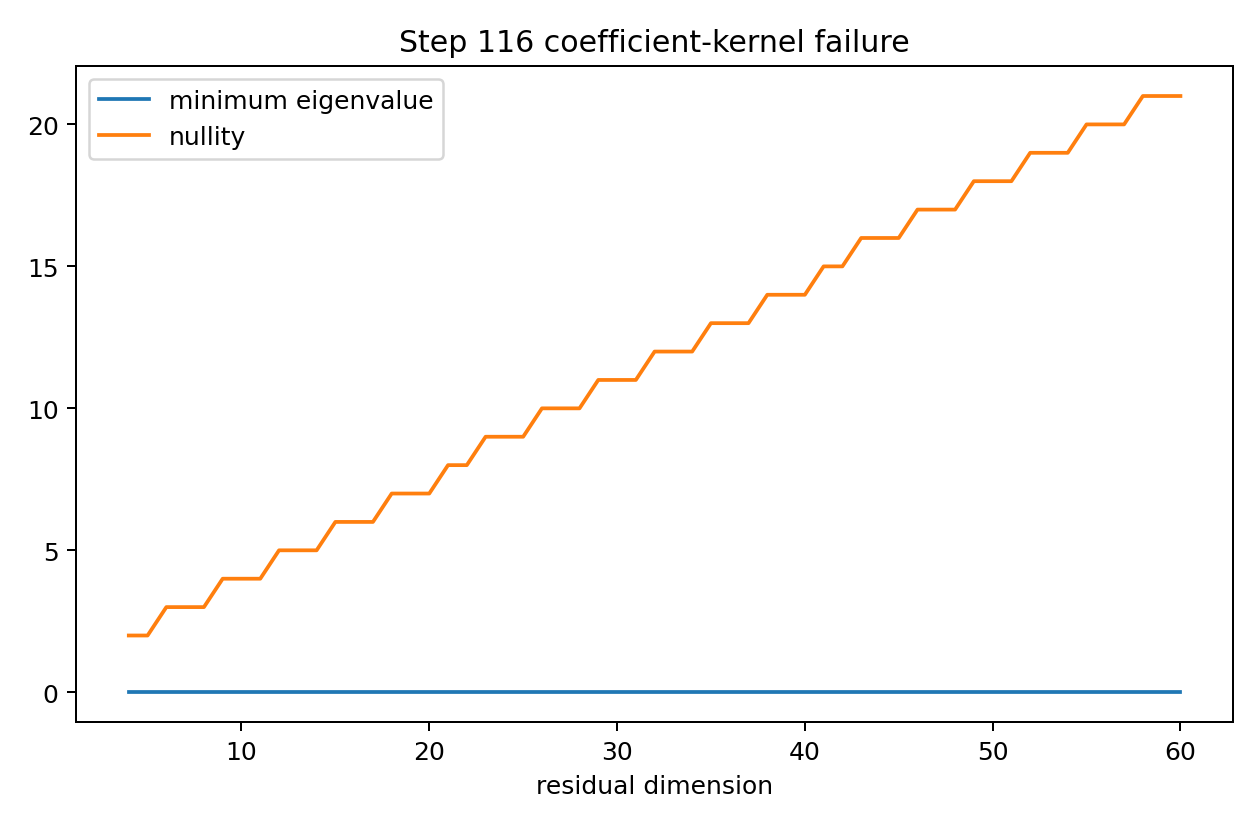

The table this chart was drawn from, first rows:
residual_dim, coeff_dim, min_eig, nullity, max_eig
4, 2, -6.587383035969655e-17, 2, 4.863
5, 3, -1.0857997544719427e-15, 2, 9.615
6, 3, -3.001830789089316e-16, 3, 14.72
7, 4, -1.387588182611674e-16, 3, 14.09
8, 5, -2.8175467289480193e-15, 3, 32.73
9, 5, -2.665067725886163e-15, 4, 13.34
10, 6, -1.9413207106683368e-15, 4, 29.33
11, 7, -5.176339542365533e-15, 4, 25.62
12, 7, -4.2097678795340634e-15, 5, 40.57
13, 8, -2.4028128922209483e-15, 5, 38.79
14, 9, -5.268572751905524e-15, 5, 45.92
15, 9, -4.602285571520331e-15, 6, 39.81
16, 10, -6.012933630745131e-15, 6, 35.15
17, 11, -1.086524446767981e-14, 6, 65.76
18, 11, -5.8477551983598235e-15, 7, 46.7
19, 12, -2.3894657808842915e-15, 7, 53.59
20, 13, -3.202839792815667e-15, 7, 55.97
21, 13, -4.196270991471848e-15, 8, 53.45
22, 14, -4.988836504025357e-15, 8, 61.59
23, 14, -5.747457163826375e-15, 9, 55.35
24, 15, -4.512332194629174e-15, 9, 56.4
25, 16, -9.172568790960752e-15, 9, 73.95
26, 16, -9.320866762149334e-15, 10, 60.89
27, 17, -7.50310072353786e-15, 10, 86.01
28, 18, -1.3184148042357307e-14, 10, 71.59
29, 18, -1.5004374062999486e-14, 11, 79.7
30, 19, -7.236366896302593e-15, 11, 87.63
31, 20, -1.4477815958948884e-14, 11, 78.86
32, 20, -9.796135448780366e-15, 12, 86.7
33, 21, -1.7415066898521162e-14, 12, 98.5
34, 22, -2.4366816871725884e-14, 12, 104.6
35, 22, -2.503261306354652e-14, 13, 125.5
36, 23, -3.431859306199596e-14, 13, 113.1
37, 24, -1.876720611781611e-14, 13, 113.1
38, 24, -4.3953142222247954e-14, 14, 115.8
39, 25, -3.575617803735745e-14, 14, 105.7
40, 26, -2.06776118896574e-14, 14, 121.1
41, 26, -3.261885545222552e-14, 15, 114.2
42, 27, -4.134953566945625e-14, 15, 124.1
43, 27, -4.05185604294937e-14, 16, 130.5
44, 28, -2.8706689863592e-14, 16, 129.7
45, 29, -3.4378173519744247e-14, 16, 120.8
46, 29, -4.6776178710576e-14, 17, 134
47, 30, -3.719707558613823e-14, 17, 137.7
48, 31, -2.9958413005249656e-14, 17, 145.2
49, 31, -4.5797424227127186e-14, 18, 139.5
50, 32, -4.0423398185282424e-14, 18, 174.2
51, 33, -3.1257114779870175e-14, 18, 148.1
52, 33, -3.817722045303998e-14, 19, 165.6
53, 34, -4.173824522647528e-14, 19, 150.3
54, 35, -4.0955066905218875e-14, 19, 160.6
55, 35, -3.203645288100851e-14, 20, 168.4
56, 36, -3.5519862010206e-14, 20, 194.8
57, 37, -4.1086800707218623e-14, 20, 175.9
58, 37, -3.737879165248429e-14, 21, 183.6
59, 38, -3.779774873951366e-14, 21, 188.8
60, 39, -4.155306122425481e-14, 21, 180.5
